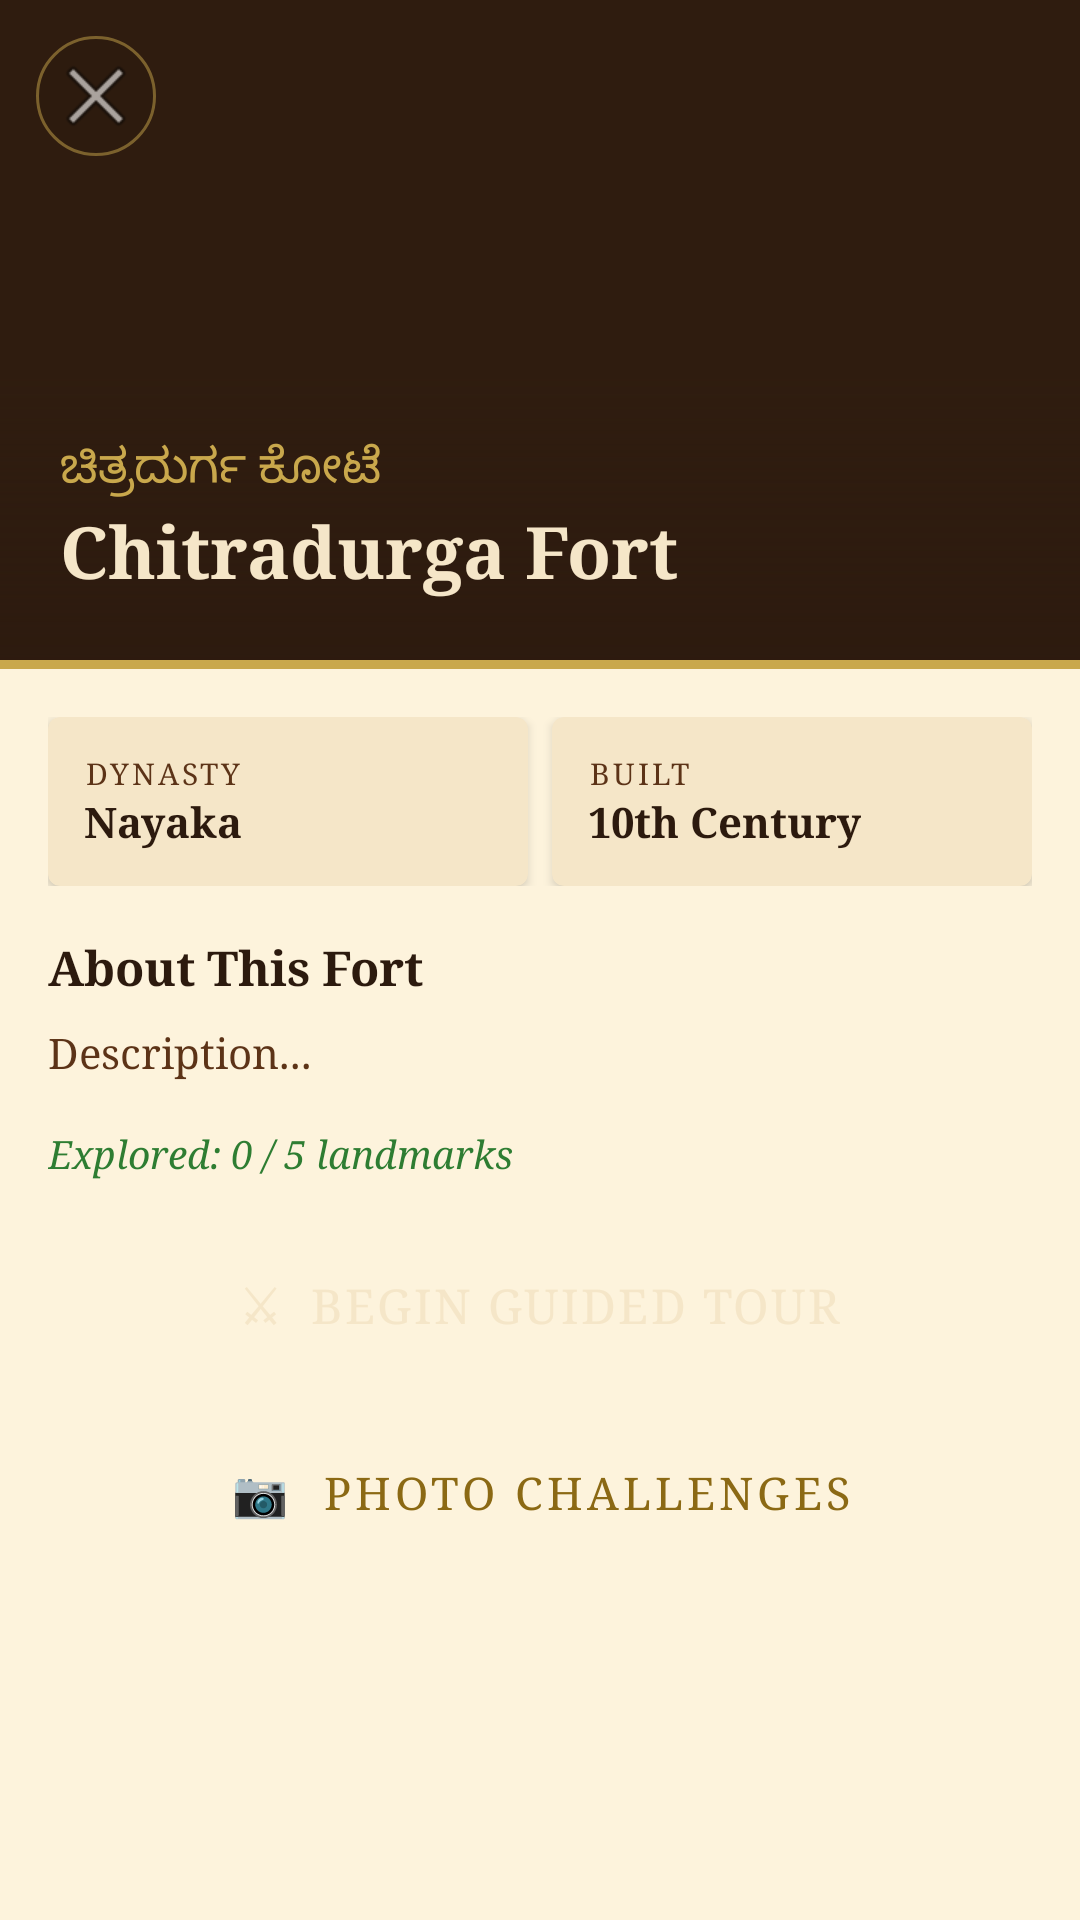

Here is an Android app screen rendered from its layout file. Give the layout XML and the strings, colors and styles it references.
<!-- AndroidManifest.xml: application theme Theme.KarunadaKote -->
<!-- res/layout/activity_fort_detail.xml -->
<?xml version="1.0" encoding="utf-8"?>
<ScrollView
    xmlns:android="http://schemas.android.com/apk/res/android"
    android:layout_width="match_parent"
    android:layout_height="match_parent"
    android:background="@color/parchment_bg">

    <LinearLayout
        android:layout_width="match_parent"
        android:layout_height="wrap_content"
        android:orientation="vertical">

        
        <FrameLayout
            android:layout_width="match_parent"
            android:layout_height="220dp"
            android:background="@color/parchment_dark">

            
            <View
                android:layout_width="match_parent"
                android:layout_height="match_parent"
                android:alpha="0.15"
                android:background="@drawable/bg_fort_pattern" />

            
            <ImageButton
                android:id="@+id/btn_back"
                android:layout_width="40dp"
                android:layout_height="40dp"
                android:layout_margin="12dp"
                android:src="@android:drawable/ic_menu_close_clear_cancel"
                android:background="@drawable/circle_button_bg"
                android:contentDescription="Back" />

            
            <LinearLayout
                android:layout_width="match_parent"
                android:layout_height="wrap_content"
                android:orientation="vertical"
                android:layout_gravity="bottom"
                android:padding="20dp"
                android:background="@drawable/gradient_bottom_dark">

                <TextView
                    android:id="@+id/tv_fort_name_kn"
                    android:layout_width="wrap_content"
                    android:layout_height="wrap_content"
                    android:text="ಚಿತ್ರದುರ್ಗ ಕೋಟೆ"
                    android:textColor="@color/royal_gold"
                    android:textSize="16sp"
                    android:fontFamily="serif" />

                <TextView
                    android:id="@+id/tv_fort_name"
                    android:layout_width="wrap_content"
                    android:layout_height="wrap_content"
                    android:text="Chitradurga Fort"
                    android:textColor="@color/parchment_cream"
                    android:textSize="24sp"
                    android:fontFamily="serif"
                    android:textStyle="bold" />
            </LinearLayout>
        </FrameLayout>

        
        <View android:layout_width="match_parent" android:layout_height="3dp"
            android:background="@color/royal_gold" />

        
        <LinearLayout
            android:layout_width="match_parent"
            android:layout_height="wrap_content"
            android:orientation="horizontal"
            android:padding="16dp">

            <androidx.cardview.widget.CardView
                android:layout_width="0dp"
                android:layout_height="wrap_content"
                android:layout_weight="1"
                android:layout_marginEnd="8dp"
                xmlns:app="http://schemas.android.com/apk/res-auto"
                app:cardBackgroundColor="@color/parchment_cream"
                app:cardCornerRadius="4dp"
                app:cardElevation="2dp">
                <LinearLayout android:layout_width="match_parent"
                    android:layout_height="wrap_content"
                    android:orientation="vertical"
                    android:padding="12dp">
                    <TextView android:layout_width="wrap_content"
                        android:layout_height="wrap_content"
                        android:text="DYNASTY"
                        android:textColor="@color/parchment_mid"
                        android:textSize="10sp"
                        android:letterSpacing="0.1"
                        android:fontFamily="serif" />
                    <TextView android:id="@+id/tv_dynasty"
                        android:layout_width="wrap_content"
                        android:layout_height="wrap_content"
                        android:text="Nayaka"
                        android:textColor="@color/parchment_dark"
                        android:textSize="14sp"
                        android:fontFamily="serif"
                        android:textStyle="bold" />
                </LinearLayout>
            </androidx.cardview.widget.CardView>

            <androidx.cardview.widget.CardView
                android:layout_width="0dp"
                android:layout_height="wrap_content"
                android:layout_weight="1"
                xmlns:app="http://schemas.android.com/apk/res-auto"
                app:cardBackgroundColor="@color/parchment_cream"
                app:cardCornerRadius="4dp"
                app:cardElevation="2dp">
                <LinearLayout android:layout_width="match_parent"
                    android:layout_height="wrap_content"
                    android:orientation="vertical"
                    android:padding="12dp">
                    <TextView android:layout_width="wrap_content"
                        android:layout_height="wrap_content"
                        android:text="BUILT"
                        android:textColor="@color/parchment_mid"
                        android:textSize="10sp"
                        android:letterSpacing="0.1"
                        android:fontFamily="serif" />
                    <TextView android:id="@+id/tv_year"
                        android:layout_width="wrap_content"
                        android:layout_height="wrap_content"
                        android:text="10th Century"
                        android:textColor="@color/parchment_dark"
                        android:textSize="14sp"
                        android:fontFamily="serif"
                        android:textStyle="bold" />
                </LinearLayout>
            </androidx.cardview.widget.CardView>
        </LinearLayout>

        
        <LinearLayout
            android:layout_width="match_parent"
            android:layout_height="wrap_content"
            android:orientation="vertical"
            android:paddingHorizontal="16dp">

            <TextView
                android:layout_width="wrap_content"
                android:layout_height="wrap_content"
                android:text="About This Fort"
                android:textColor="@color/parchment_dark"
                android:textSize="16sp"
                android:fontFamily="serif"
                android:textStyle="bold"
                android:layout_marginBottom="8dp" />

            <TextView
                android:id="@+id/tv_description"
                android:layout_width="match_parent"
                android:layout_height="wrap_content"
                android:text="Description..."
                android:textColor="@color/text_secondary"
                android:textSize="14sp"
                android:fontFamily="serif"
                android:lineSpacingExtra="4dp" />

            
            <TextView
                android:id="@+id/tv_progress"
                android:layout_width="match_parent"
                android:layout_height="wrap_content"
                android:text="Explored: 0 / 5 landmarks"
                android:textColor="@color/visited_green"
                android:textSize="13sp"
                android:fontFamily="serif"
                android:textStyle="italic"
                android:layout_marginTop="16dp" />
        </LinearLayout>

        
        <LinearLayout
            android:layout_width="match_parent"
            android:layout_height="wrap_content"
            android:orientation="vertical"
            android:padding="16dp">

            <Button
                android:id="@+id/btn_begin_tour"
                android:layout_width="match_parent"
                android:layout_height="52dp"
                android:text="⚔  Begin Guided Tour"
                android:textSize="16sp"
                android:fontFamily="serif"
                style="@style/Widget.KarunadaKote.Button"
                android:layout_marginBottom="12dp" />

            <Button
                android:id="@+id/btn_challenges"
                android:layout_width="match_parent"
                android:layout_height="48dp"
                android:text="📷  Photo Challenges"
                android:textSize="15sp"
                android:fontFamily="serif"
                style="@style/Widget.KarunadaKote.Button.Outlined" />

        </LinearLayout>
    </LinearLayout>
</ScrollView>
<!-- resources referenced by this layout -->
<resources>
  <color name="parchment_bg">#FDF3DC</color>
  <color name="parchment_cream">#F5E6C8</color>
  <color name="parchment_dark">#2C1A0E</color>
  <color name="parchment_mid">#5C3317</color>
  <color name="royal_gold">#C9A84C</color>
  <color name="text_secondary">#5C3317</color>
  <color name="visited_green">#2E7D32</color>
  <!-- drawable bg_fort_pattern (drawable) -->
  <?xml version="1.0" encoding="utf-8"?>
  <shape xmlns:android="http://schemas.android.com/apk/res/android"
      android:shape="rectangle">
      <solid android:color="#22C9A84C" />
  </shape>
  <!-- drawable circle_button_bg (drawable) -->
  <?xml version="1.0" encoding="utf-8"?>
  <shape xmlns:android="http://schemas.android.com/apk/res/android"
      android:shape="oval">
      <solid android:color="#662C1A0E" />
      <stroke android:width="1dp" android:color="#80C9A84C" />
  </shape>
  <!-- drawable gradient_bottom_dark (drawable) -->
  <?xml version="1.0" encoding="utf-8"?>
  <shape xmlns:android="http://schemas.android.com/apk/res/android">
      <gradient
          android:startColor="#002C1A0E"
          android:endColor="#DD2C1A0E"
          android:angle="270" />
  </shape>
  <style name="Widget.KarunadaKote.Button" parent="Widget.MaterialComponents.Button">
          <item name="backgroundTint">@color/royal_red</item>
          <item name="android:textColor">@color/parchment_cream</item>
          <item name="android:fontFamily">serif</item>
          <item name="android:letterSpacing">0.05</item>
          <item name="cornerRadius">4dp</item>
      </style>
  <style name="Widget.KarunadaKote.Button.Outlined" parent="Widget.MaterialComponents.Button.OutlinedButton">
          <item name="strokeColor">@color/royal_gold</item>
          <item name="android:textColor">@color/royal_gold_dark</item>
          <item name="android:fontFamily">serif</item>
          <item name="cornerRadius">4dp</item>
      </style>
  <style name="Theme.KarunadaKote" parent="Theme.MaterialComponents.DayNight.NoActionBar">
          <item name="colorPrimary">@color/parchment_dark</item>
          <item name="colorPrimaryVariant">@color/parchment_mid</item>
          <item name="colorOnPrimary">@color/parchment_cream</item>
          <item name="colorSecondary">@color/royal_gold</item>
          <item name="colorOnSecondary">@color/parchment_dark</item>
          <item name="android:colorBackground">@color/parchment_bg</item>
          <item name="android:fontFamily">serif</item>
          <item name="android:windowBackground">@color/parchment_bg</item>
      </style>
  <color name="royal_red">#8B0000</color>
  <color name="royal_gold_dark">#8B6914</color>
</resources>
